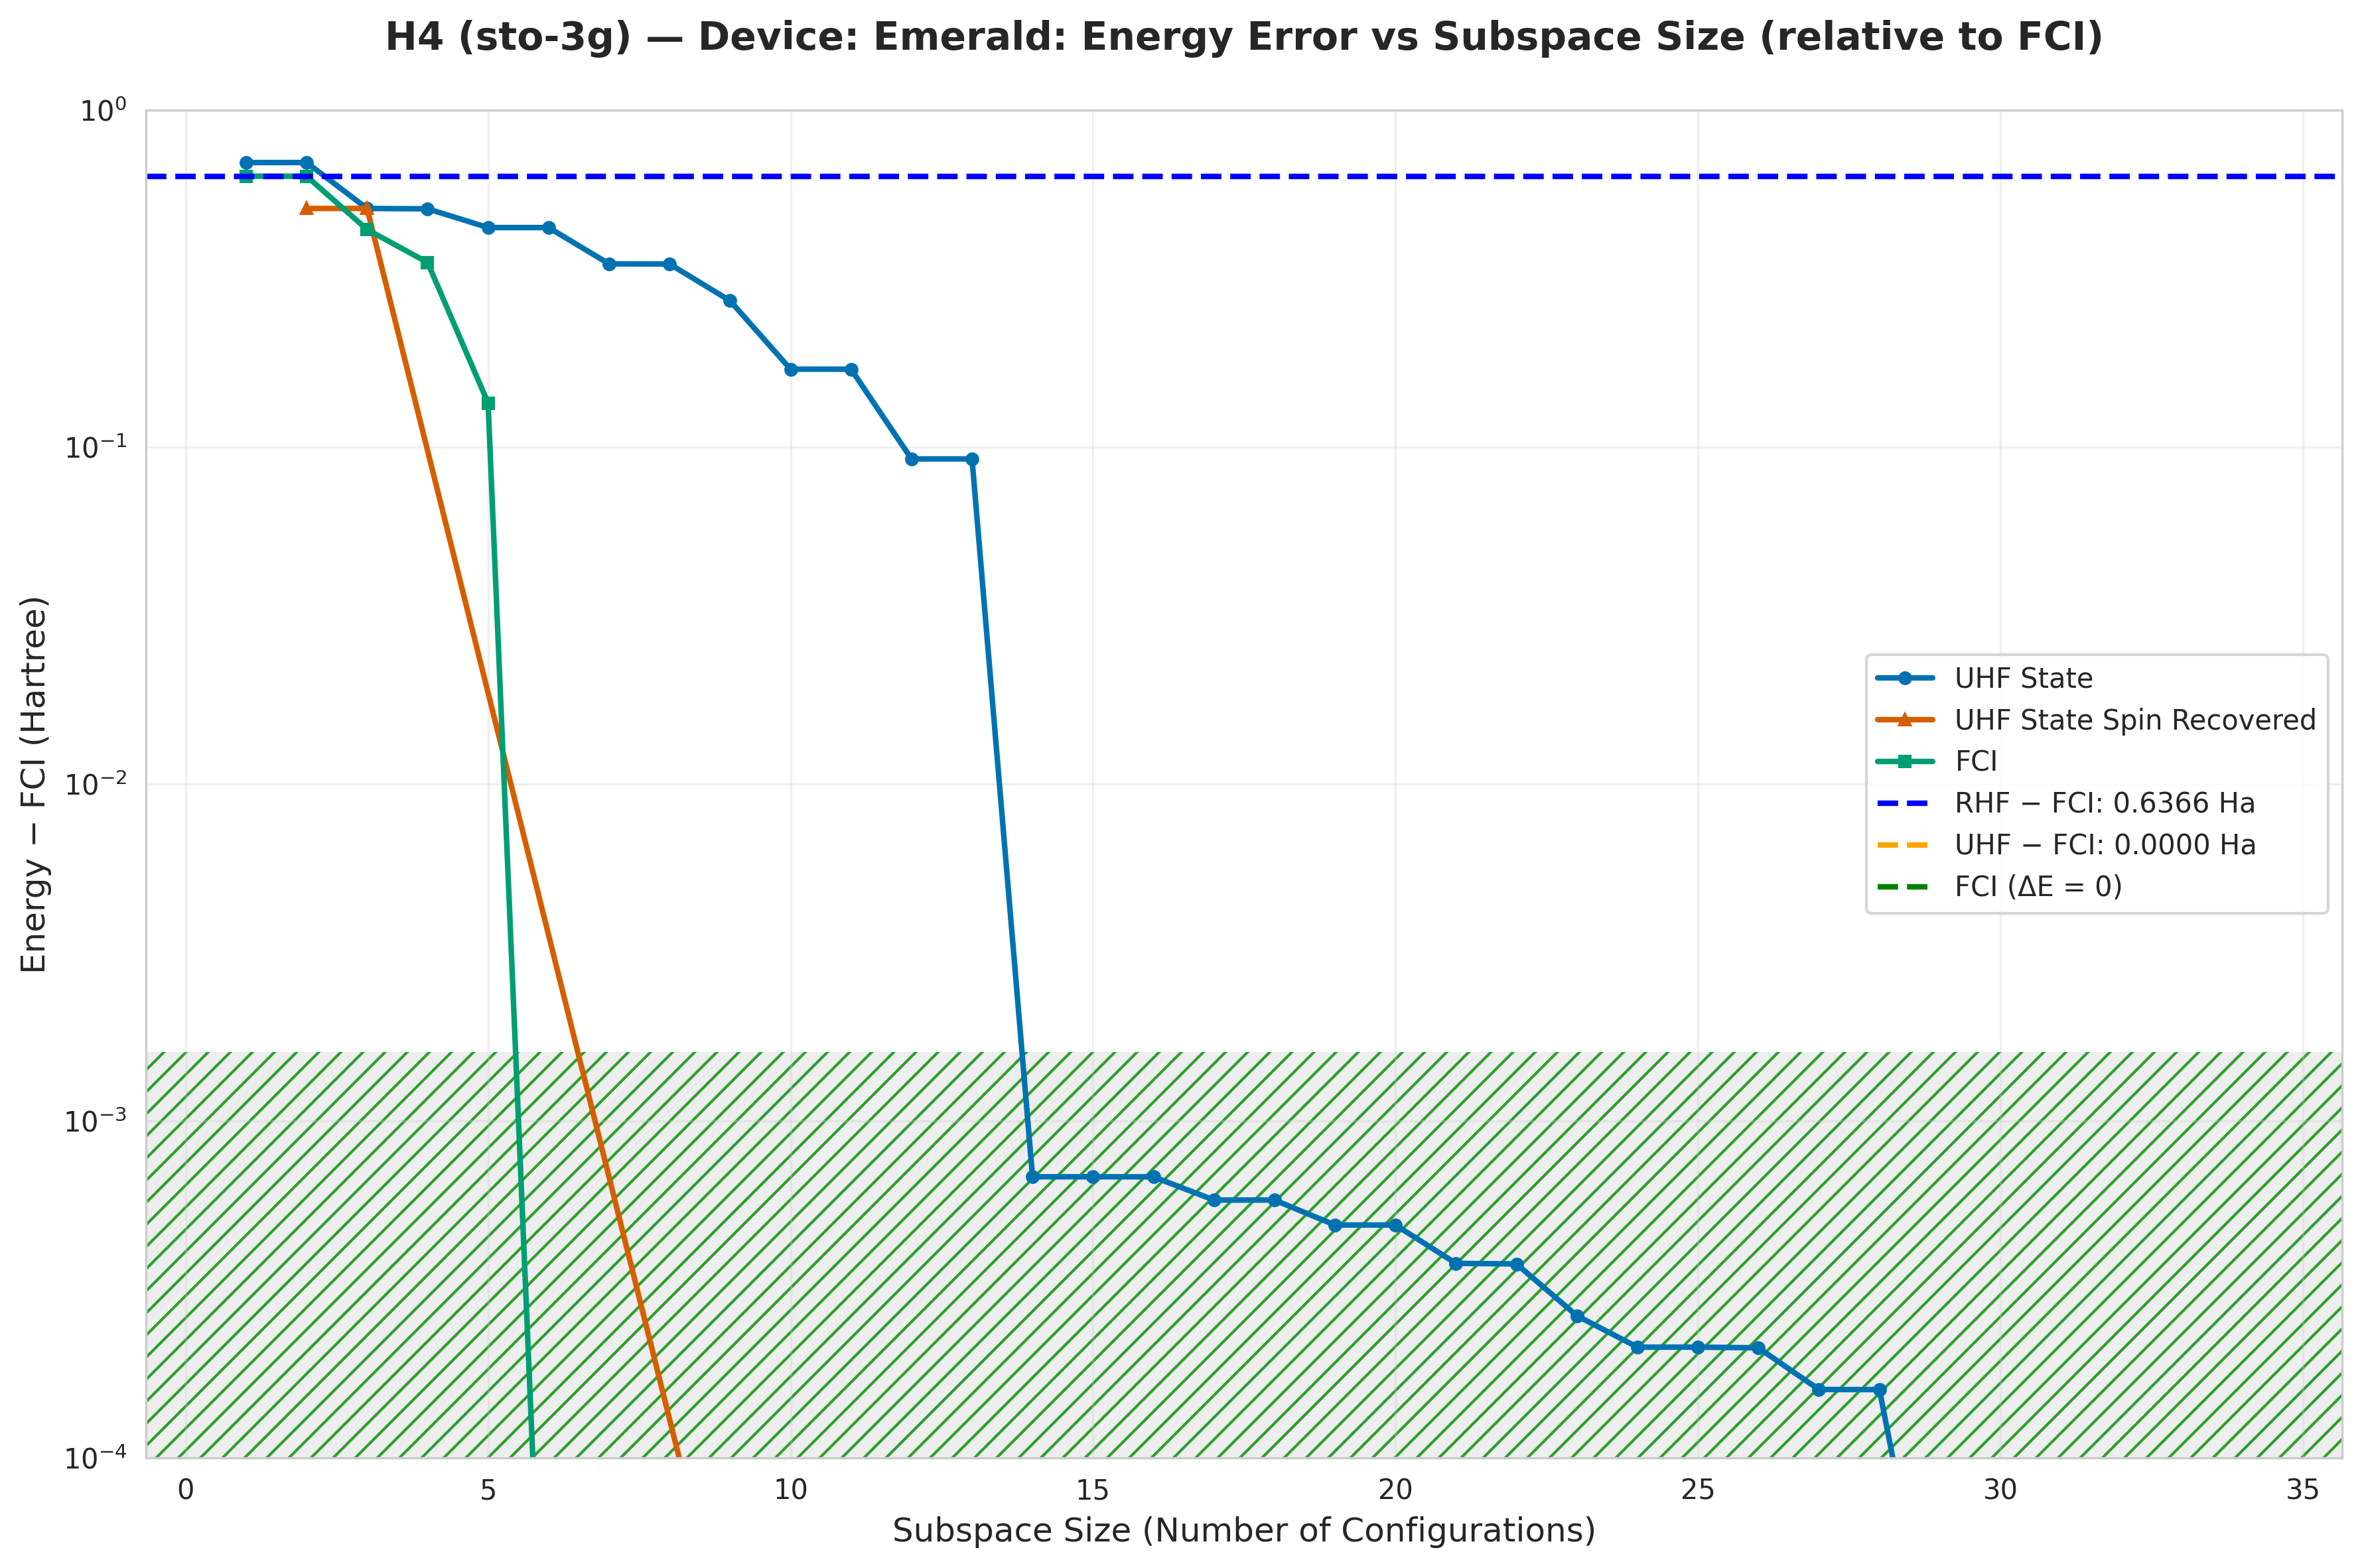

Source data for this figure (header and first rows):
subspace_size, qsci_energy, qsci_S2, spin_symm_energy, spin_symm_S2, fci_subspace_energy, mean_sample_number
1, -1.167, 1.0, -1.167, 1.0, -1.23, 13.43
2, -1.167, 1, -1.356, 2.0, -1.23, 13.43
3, -1.356, 2.0, -1.356, 2, -1.424, 14.5
4, -1.357, 1.06, -1.36, 1.197, -1.513, 15.1
5, -1.418, 1.702, -1.36, 1.482, -1.731, 15.1
6, -1.418, 1.702, -1.527, 3.995, -1.866, 15.1
7, -1.517, 1.507, -1.633, 4.415, -1.866, 15.1
8, -1.517, 1.498, -1.75, 5.156, -1.866, 15.1
9, -1.595, 1.802, -1.866, 6, -1.866, 15.1
10, -1.696, 2, -1.866, 6, -1.866, 15.4
11, -1.696, 2, -1.866, 6.0, -1.866, 15.4
12, -1.774, 1.865, -1.866, 6, -1.866, 15.91
13, -1.774, 1.865, -1.866, 6.0, -1.866, 16.91
14, -1.866, 2, -1.866, 6, -1.866, 16.91
15, -1.866, 2, -1.866, 6, -1.866, 17.38
16, -1.866, 2.002, -1.866, 6.0, -1.866, 17.38
17, -1.866, 2, -1.866, 6, -1.866, 18.25
18, -1.866, 2, -1.866, 6.0, -1.866, 21.32
19, -1.866, 2, -1.866, 6.0, -1.866, 193.9
20, -1.866, 2.001, -1.866, 6, -1.866, 193.9
21, -1.866, 1.999, -1.866, 6.0, -1.866, 206.8
22, -1.866, 2, -1.866, 6, -1.866, 206.8
23, -1.866, 1.999, -1.866, 6.0, -1.866, 238.7
24, -1.866, 1.998, -1.866, 6, -1.866, 238.7
25, -1.866, 1.998, -1.866, 6.0, -1.866, 269.8
26, -1.866, 2, -1.866, 6, -1.866, 269.8
27, -1.866, 1.998, -1.866, 6.0, -1.866, 517.1
28, -1.866, 2, -1.866, 6.0, -1.866, 517.1
29, -1.866, 2, -1.866, 6, -1.866, 564.1
30, -1.866, 2, -1.866, 2.0, -1.866, 564.1
31, -1.866, 2, -1.866, 0.002424, -1.866, 620.5
32, -1.866, 2.0, -1.866, 2, -1.866, 620.5
33, -1.866, 2, -1.866, 2.0, -1.866, 1034
34, -1.866, 2.0, -1.866, 2.0, -1.866, 1034
